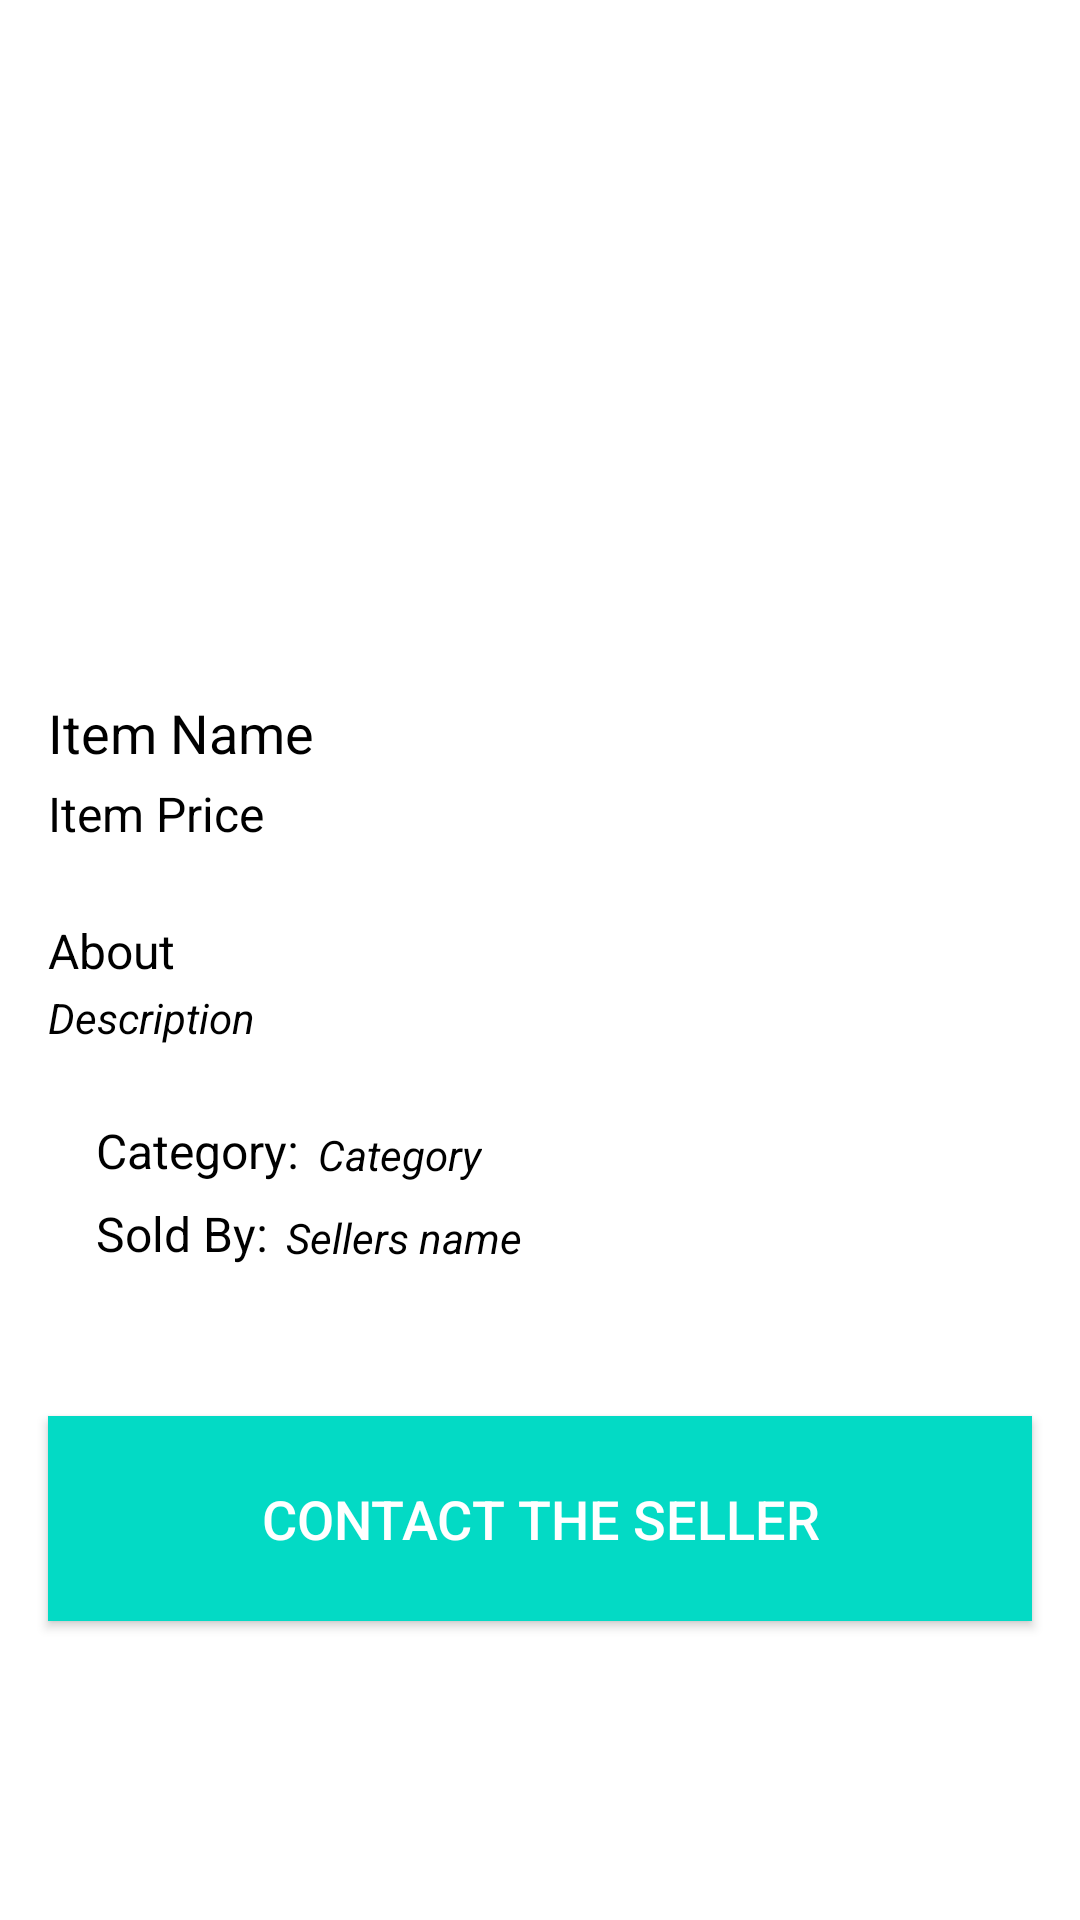

Write the Android layout XML for this screen, with the resource values it uses.
<!-- AndroidManifest.xml: application theme AppTheme -->
<!-- res/layout/fragment_item_description.xml -->
<?xml version="1.0" encoding="utf-8"?>

<androidx.constraintlayout.widget.ConstraintLayout
    xmlns:app="http://schemas.android.com/apk/res-auto"
    xmlns:tools="http://schemas.android.com/tools"
    android:layout_width="match_parent"
    android:layout_height="match_parent"
    android:background="@color/white"
    xmlns:android="http://schemas.android.com/apk/res/android">

    <ImageView
        android:id="@+id/d_itemImage"
        android:layout_width="match_parent"
        android:layout_height="200dp"
        android:scaleType="centerCrop"
        android:layout_marginStart="16dp"
        android:layout_marginTop="16dp"
        android:layout_marginEnd="16dp"
        app:layout_constraintEnd_toEndOf="parent"
        app:layout_constraintStart_toStartOf="parent"
        app:layout_constraintTop_toTopOf="parent" />

    <TextView
        android:id="@+id/d_itemName"
        android:layout_width="wrap_content"
        android:layout_height="wrap_content"
        android:layout_marginTop="16dp"
        android:text="Item Name"
        android:textColor="@android:color/black"
        android:textSize="18sp"
        app:layout_constraintStart_toStartOf="@+id/d_itemImage"
        app:layout_constraintTop_toBottomOf="@+id/d_itemImage" />


    <TextView
        android:id="@+id/d_itemPrice"
        android:layout_width="wrap_content"
        android:layout_height="wrap_content"
        android:layout_marginTop="4dp"
        android:text="Item Price"
        android:textColor="@android:color/black"
        android:textSize="16sp"
        app:layout_constraintStart_toStartOf="@+id/d_itemName"
        app:layout_constraintTop_toBottomOf="@+id/d_itemName" />


    <TextView
        android:id="@+id/d_itemDescriptionTitle"
        android:layout_width="wrap_content"
        android:layout_height="wrap_content"
        android:layout_marginTop="24dp"
        android:text="About"
        android:textSize="16sp"
        android:textColor="@android:color/black"
        app:layout_constraintStart_toStartOf="@+id/d_itemName"
        app:layout_constraintTop_toBottomOf="@+id/d_itemPrice" />

    <TextView
        android:id="@id/d_itemDescription"
        android:layout_width="match_parent"
        android:layout_height="wrap_content"
        android:textSize="14sp"
        android:layout_marginTop="2dp"
        android:textStyle="italic"
        android:layout_marginStart="16dp"
        android:layout_marginEnd="16dp"
        android:textColor="@android:color/black"
        app:layout_constraintStart_toStartOf="@id/d_itemDescriptionTitle"
        app:layout_constraintTop_toBottomOf="@id/d_itemDescriptionTitle"
        android:text="Description" />


    <TextView
        android:id="@+id/d_itemCategory"
        android:layout_width="wrap_content"
        android:layout_height="wrap_content"
        android:layout_marginTop="25dp"
        android:text="Category"
        android:textStyle="italic"
        android:textColor="@android:color/black"
        android:textSize="14sp"
        android:layout_marginStart="6sp"
        app:layout_constraintBottom_toBottomOf="@id/d_itemCategoryTitle"
        app:layout_constraintStart_toEndOf="@id/d_itemCategoryTitle"/>


    <TextView
        android:id="@+id/d_itemCategoryTitle"
        android:layout_width="wrap_content"
        android:layout_height="wrap_content"
        android:layout_marginTop="24dp"
        android:text="Category:"
        android:textSize="16sp"
        app:layout_constraintStart_toStartOf="@+id/d_itemDescription"
        android:textColor="@android:color/black"
        app:layout_constraintTop_toBottomOf="@+id/d_itemDescription" />

    <TextView
        android:id="@+id/sellerNameTitle"
        android:layout_width="wrap_content"
        android:layout_height="wrap_content"
        android:layout_marginTop="6dp"
        android:text="Sold By:"
        android:textColor="@android:color/black"
        android:textSize="16sp"
        app:layout_constraintStart_toStartOf="@+id/d_itemDescription"
        app:layout_constraintTop_toBottomOf="@+id/d_itemCategory" />

    <TextView
        android:id="@+id/sellerName"
        android:layout_width="wrap_content"
        android:layout_height="wrap_content"
        android:textSize="14sp"
        android:textColor="@android:color/black"
        android:text="Sellers name"
        android:textStyle="italic"
        app:layout_constraintStart_toEndOf="@id/sellerNameTitle"
        app:layout_constraintBottom_toBottomOf="@id/sellerNameTitle"
        android:layout_marginStart="6dp"
        />

    <Button
        android:id="@+id/contact"
        android:layout_width="match_parent"
        android:layout_height="wrap_content"
        android:layout_marginStart="16dp"
        android:layout_marginEnd="16dp"
        android:text="Contact the Seller"
        android:textSize="18sp"
        android:padding="22dp"
        android:drawableStart="@drawable/call"
        android:paddingHorizontal="30dp"
        android:textColor="@color/white"
        android:paddingVertical="18dp"
        android:background="@color/colorAccent"
        app:layout_constraintTop_toBottomOf="@id/sellerNameTitle"
        android:layout_marginTop="50dp"
        app:layout_constraintEnd_toEndOf="parent"
        app:layout_constraintStart_toStartOf="parent" />


</androidx.constraintlayout.widget.ConstraintLayout>
<!-- resources referenced by this layout -->
<resources>
  <color name="colorAccent">#03DAC5</color>
  <color name="white">#ffffff</color>
  <style name="AppTheme" parent="Theme.AppCompat.Light.NoActionBar">
          
          <item name="colorPrimary">@color/colorPrimary</item>
          <item name="colorPrimaryDark">@color/colorPrimaryDark</item>
          <item name="colorAccent">@color/darkPurple</item>
      </style>
  <color name="colorPrimary">#6200EE</color>
  <color name="colorPrimaryDark">#3700B3</color>
  <color name="darkPurple">#6A1B9A</color>
</resources>
